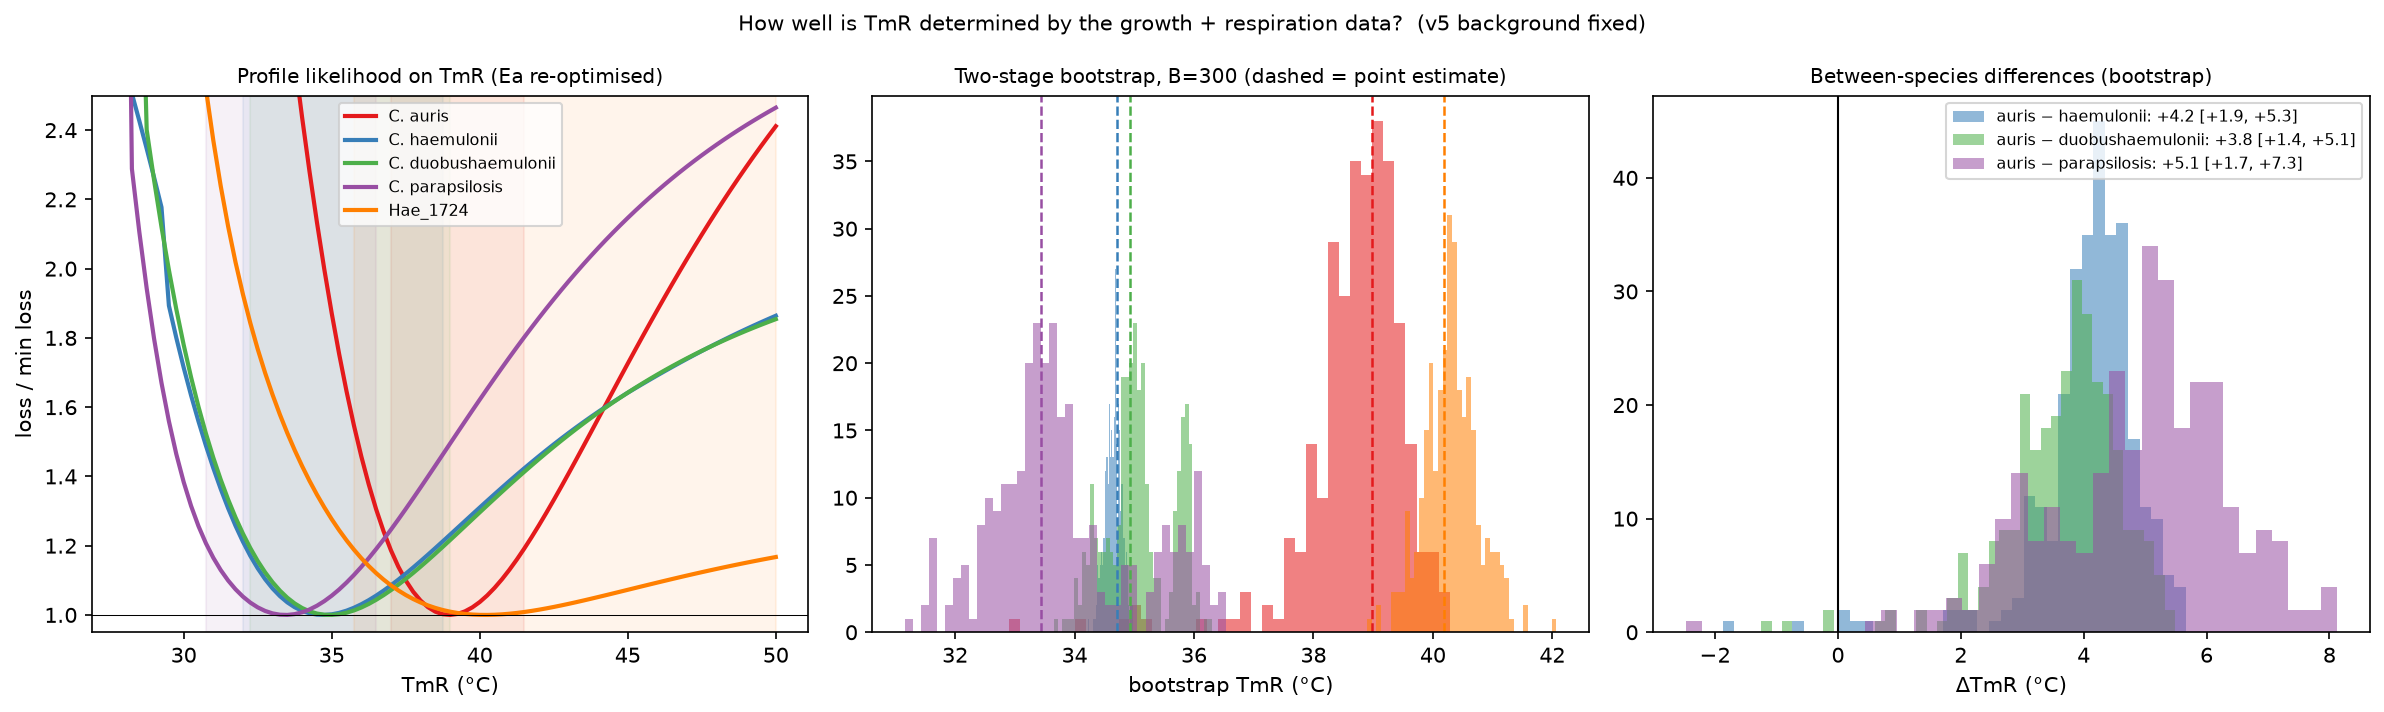

Source data for this figure (header and first rows):
quantity, point, boot_median, boot_sd, boot_lo95, boot_hi95, profile_lo95, profile_hi95, profile_argmin, P_le_0
TmR_auris, 38.98, 38.88, 0.8885, 36.59, 39.95, 37.0, 41.5, 39.0, 
TmR_haemulonii, 34.71, 34.66, 0.1332, 34.39, 34.89, 32.0, 38.75, 34.75, 
TmR_duobushaemulonii, 34.93, 35.02, 0.5559, 34.06, 35.96, 32.25, 39.0, 35.0, 
TmR_parapsilosis, 33.43, 33.62, 1.199, 31.63, 36.15, 30.75, 36.5, 33.5, 
TmR_hae_1724, 40.18, 40.31, 0.4513, 39.44, 41.2, 35.75, 50.0, 40.25, 
dTmR_auris-haemulonii, 4.268, 4.198, 0.9016, 1.903, 5.295, , , , 0.006667
dTmR_auris-duobushaemulonii, 4.046, 3.81, 0.9699, 1.373, 5.11, , , , 0.01333
dTmR_auris-parapsilosis, 5.545, 5.1, 1.493, 1.738, 7.343, , , , 0.003333
dTmR_hae_1724-haemulonii, 5.477, 5.644, 0.4746, 4.768, 6.576, , , , 0.0
